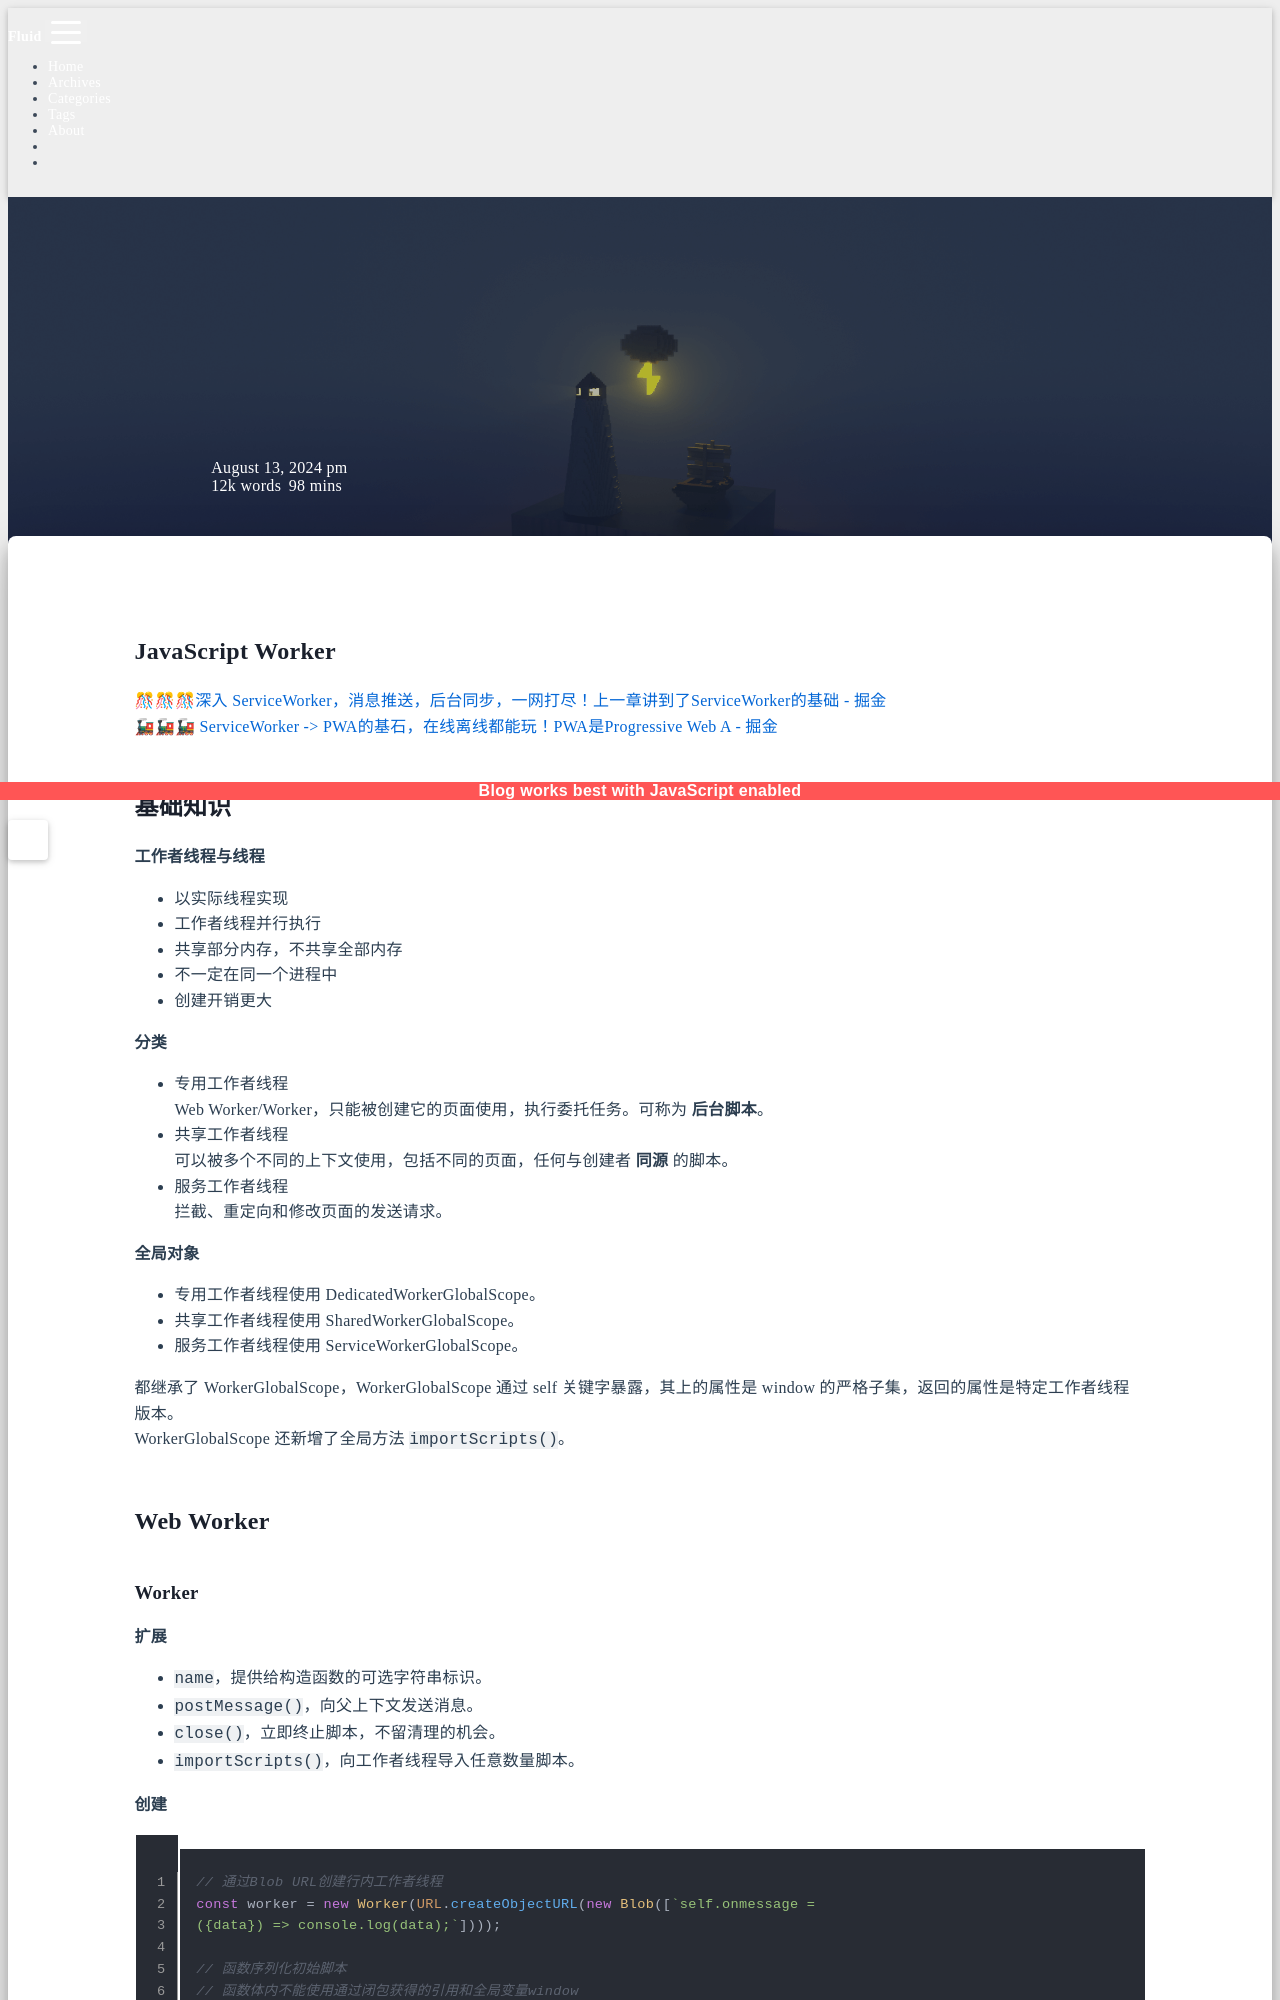

repository: sunsea-h/blog · page: JavaScript/JavaScript Worker/index.html · generator: jekyll

---
title: JavaScript Worker
categories:
  - JavaScript
date: 2024-08-13 17:42:02
updated: 2025-08-22 15:51:56
---
# JavaScript Worker

[🎊🎊🎊深入 ServiceWorker，消息推送，后台同步，一网打尽！上一章讲到了ServiceWorker的基础 - 掘金](https://juejin.cn/post/7168107934046486541)  
[🚂🚂🚂 ServiceWorker -\> PWA的基石，在线离线都能玩！PWA是Progressive Web A - 掘金](https://juejin.cn/post/7171088699164213279)

## 基础知识

**工作者线程与线程**
- 以实际线程实现
- 工作者线程并行执行
- 共享部分内存，不共享全部内存
- 不一定在同一个进程中
- 创建开销更大  

**分类**
- 专用工作者线程  
  Web Worker/Worker，只能被创建它的页面使用，执行委托任务。可称为 **后台脚本**。
- 共享工作者线程  
  可以被多个不同的上下文使用，包括不同的页面，任何与创建者 **同源** 的脚本。
- 服务工作者线程  
  拦截、重定向和修改页面的发送请求。

**全局对象**
- 专用工作者线程使用 DedicatedWorkerGlobalScope。
- 共享工作者线程使用 SharedWorkerGlobalScope。
- 服务工作者线程使用 ServiceWorkerGlobalScope。

都继承了 WorkerGlobalScope，WorkerGlobalScope 通过 self 关键字暴露，其上的属性是 window 的严格子集，返回的属性是特定工作者线程版本。  
WorkerGlobalScope 还新增了全局方法 `importScripts()`。

## Web Worker
